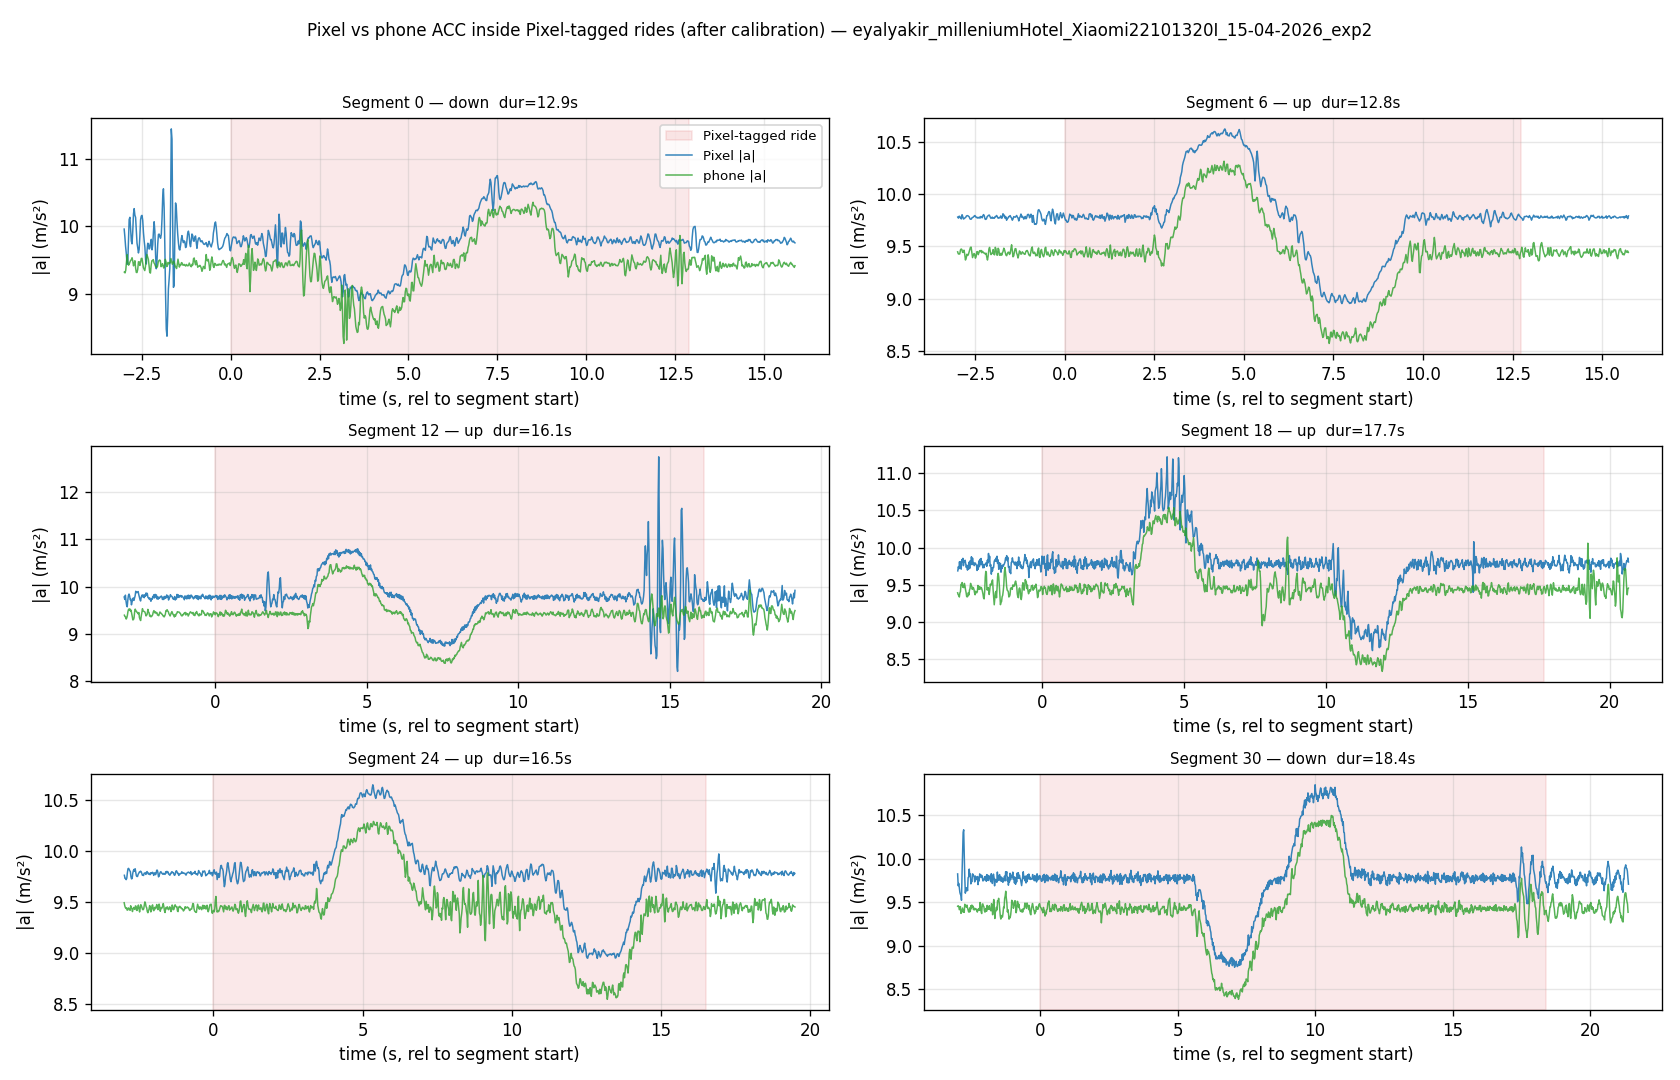

The file beside this chart, header and first rows:
start_ms, end_ms, type, duration_s, residual_ms, fine_xcorr_score, in_window_mae
1776248956577, 1776248969449, down, 12.87, -20, 0.877, 0.085
1776248974896, 1776249000192, down, 25.3, 20, 0.937, 0.046
1776249005161, 1776249021217, down, 16.06, 0, 0.997, 0.035
1776249026346, 1776249044991, down, 18.64, 20, 0.511, 0.064
1776249252742, 1776249271581, up, 18.84, -120, 0.362, 0.247
1776249273178, 1776249285287, up, 12.11, 0, 1.023, 0.032
1776249288221, 1776249300971, up, 12.75, 0, 1.016, 0.031
1776249306496, 1776249319884, up, 13.39, 40, 0.971, 0.049
1776249321724, 1776249336736, up, 15.01, 0, 0.996, 0.036
1776249359477, 1776249372798, up, 13.32, 0, 1.014, 0.034
1776249374066, 1776249392975, up, 18.91, 0, 0.914, 0.056
1776249398796, 1776249431336, down, 32.54, 60, 0.312, 0.093
1776249531953, 1776249548090, up, 16.14, 20, 0.698, 0.1
1776249556641, 1776249586436, up, 29.8, 0, 0.99, 0.029
1776249602236, 1776249635176, down, 32.94, 0, 0.943, 0.045
1776249648905, 1776249661179, up, 12.27, -120, 0.601, 0.126
1776249670766, 1776249682840, down, 12.07, -40, 0.962, 0.087
1776249702142, 1776249714255, up, 12.11, -60, 0.696, 0.114
1776249725037, 1776249742712, up, 17.68, 60, 0.908, 0.076
1776249744403, 1776249757936, up, 13.53, 60, 0.826, 0.127
1776249793729, 1776249806050, up, 12.32, 0, 0.955, 0.081
1776249810057, 1776249821543, down, 11.49, 0, 0.989, 0.071
1776249897665, 1776249909820, down, 12.15, 0, 1.011, 0.035
1776249922036, 1776249943749, down, 21.71, -40, 0.538, 0.09
1776249338851, 1776249355343, up, 16.49, 0, 0.976, 0.042
1776249760262, 1776249772948, up, 12.69, 0, 1.025, 0.038
1776249774217, 1776249791767, up, 17.55, 80, 0.814, 0.108
1776249824080, 1776249837401, down, 13.32, -20, 0.956, 0.075
1776249838670, 1776249853048, down, 14.38, 0, 0.991, 0.05
1776249855163, 1776249874615, down, 19.45, -20, 0.907, 0.072
1776249875884, 1776249894280, down, 18.4, 0, 1.005, 0.033
